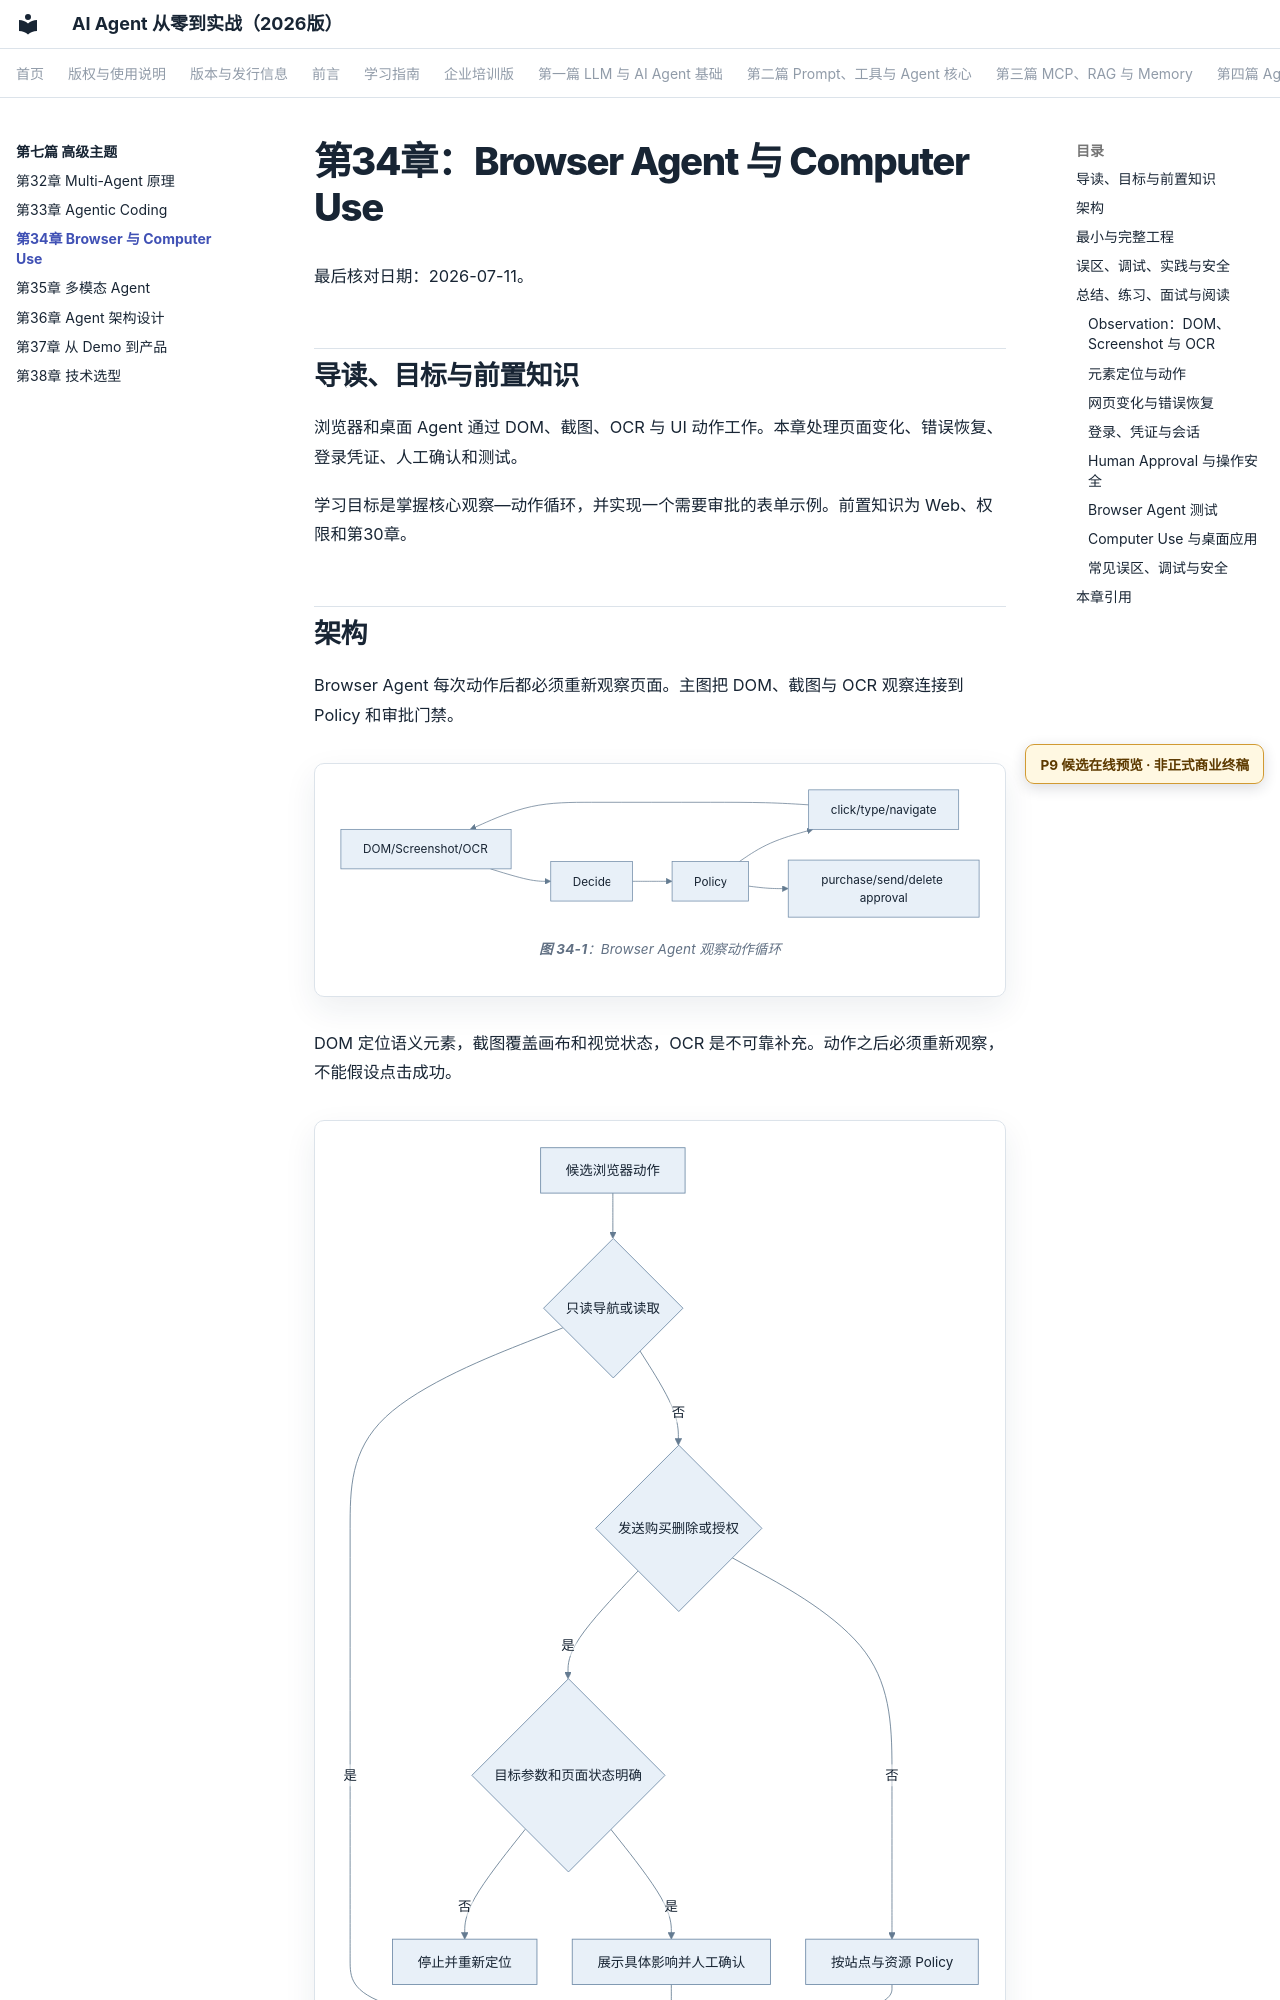

repository: wujinjun/ai-agent-book · page: part-07-advanced/ch34-browser-computer-use/index.html · generator: mkdocs

# 第34章：Browser Agent 与 Computer Use

最后核对日期：2026-07-11。

## 导读、目标与前置知识
浏览器和桌面 Agent 通过 DOM、截图、OCR 与 UI 动作工作。本章处理页面变化、错误恢复、登录凭证、人工确认和测试。

学习目标是掌握核心观察—动作循环，并实现一个需要审批的表单示例。前置知识为 Web、权限和第30章。

## 架构

Browser Agent 每次动作后都必须重新观察页面。主图把 DOM、截图与 OCR 观察连接到 Policy 和审批门禁。

```mermaid
%% id: browser-agent-observe-act-loop
%% title: Browser Agent 观察动作循环
%% alt: DOM Screenshot OCR 形成观察，模型决策经 Policy 后点击输入导航并重新观察，高风险动作需要审批
flowchart LR
    Observe["DOM/Screenshot/OCR"] --> Decide --> Policy --> Action["click/type/navigate"] --> Observe
    Policy --> Approval["purchase/send/delete approval"]
```

DOM 定位语义元素，截图覆盖画布和视觉状态，OCR 是不可靠补充。动作之后必须重新观察，不能假设点击成功。

```mermaid
%% id: browser-action-risk-decision
%% title: 浏览器动作风险与审批决策
%% alt: 根据动作是否只读、是否提交外部写入、目标参数是否明确以及页面是否变化决定执行确认或停止
flowchart TD
    Action[候选浏览器动作] --> ReadOnly{只读导航或读取}
    ReadOnly -->|是| Execute[执行并重新观察]
    ReadOnly -->|否| SideEffect{发送购买删除或授权}
    SideEffect -->|是| Stable{目标参数和页面状态明确}
    Stable -->|否| Stop[停止并重新定位]
    Stable -->|是| Approve[展示具体影响并人工确认]
    Approve --> Execute
    SideEffect -->|否| Policy[按站点与资源 Policy] --> Execute
```

批准绑定页面主体、目标、参数和时效；页面刷新或元素内容变化后必须重新确认，不能复用旧决定。
